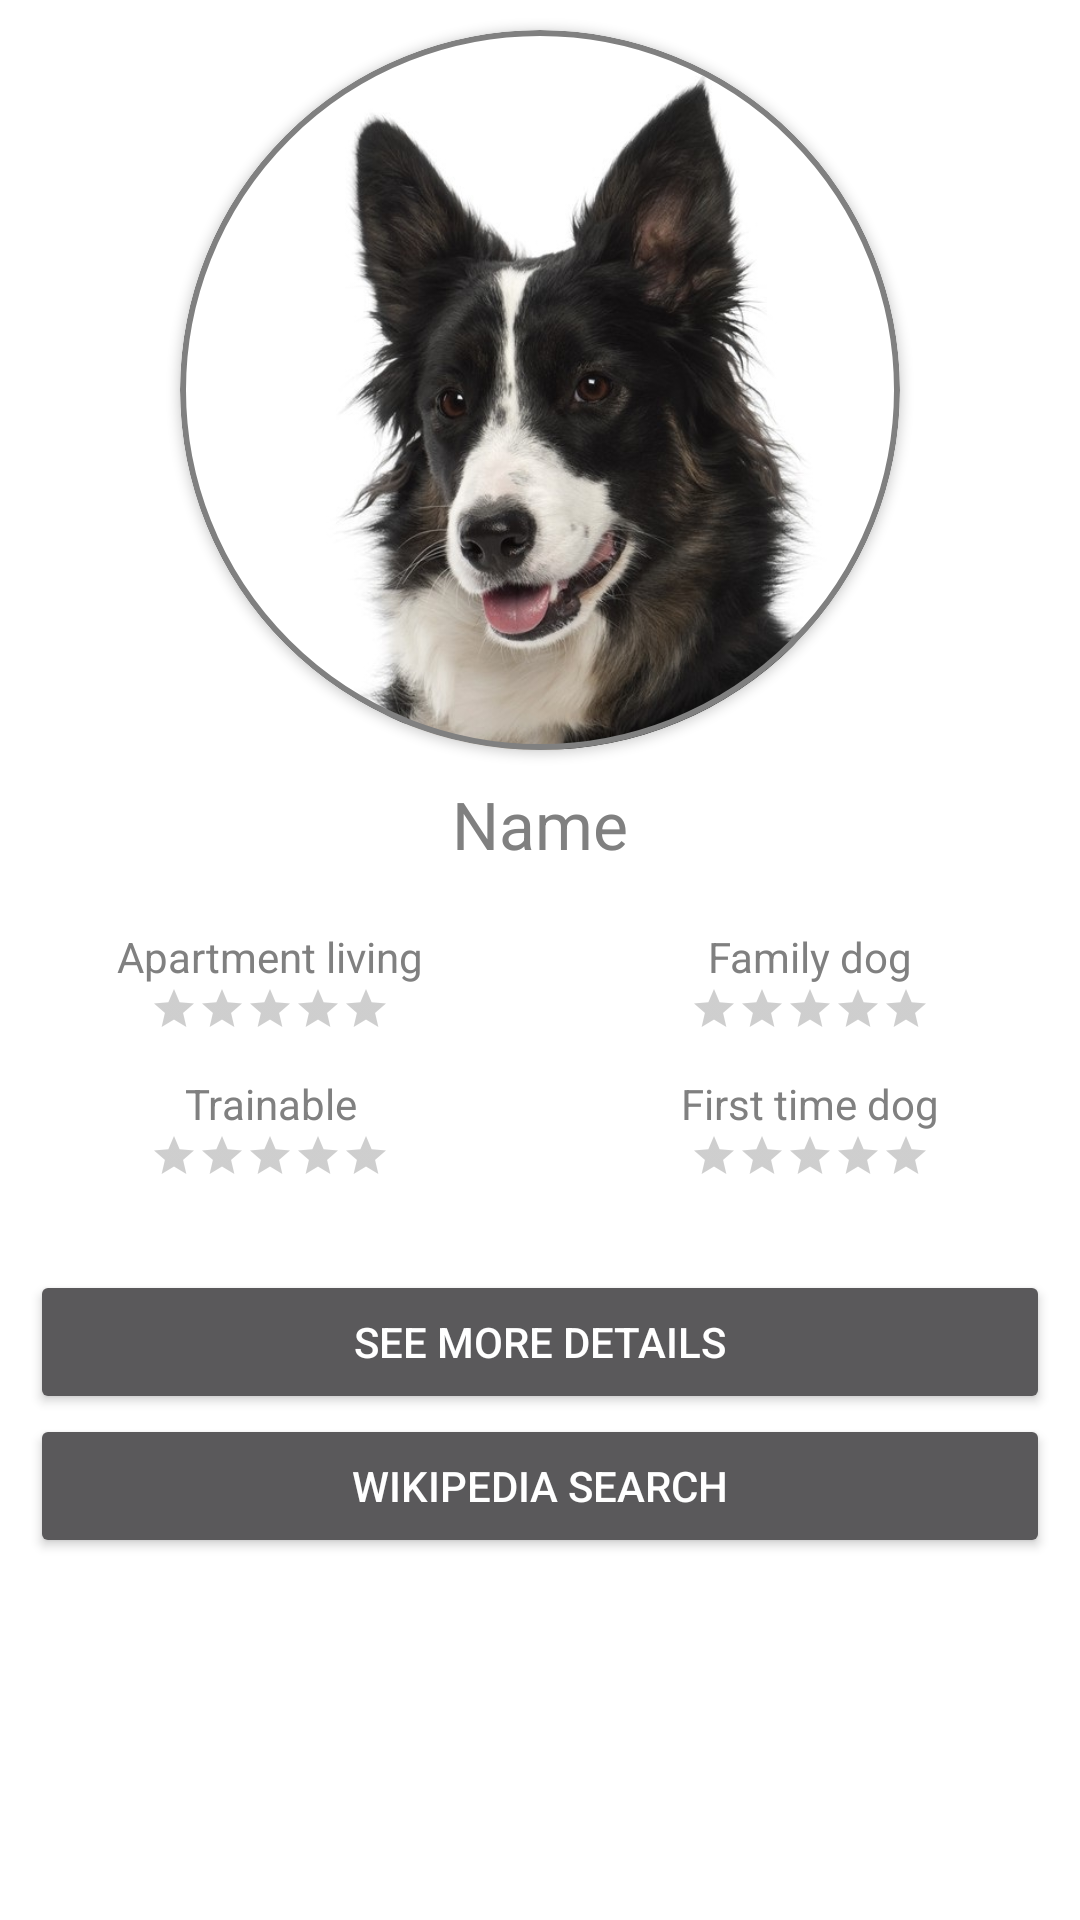

Produce the Android XML layout that renders to this screen, including the resource entries it uses.
<!-- AndroidManifest.xml: application theme Theme.Design.NoActionBar -->
<!-- res/layout/activity_short_description.xml -->
<?xml version="1.0" encoding="utf-8"?>
<ScrollView xmlns:android="http://schemas.android.com/apk/res/android"
    xmlns:app="http://schemas.android.com/apk/res-auto"
    xmlns:tools="http://schemas.android.com/tools"
    android:layout_width="match_parent"
    android:layout_height="match_parent"
    tools:context=".ShortDescription" android:background="@color/white">

    <androidx.constraintlayout.widget.ConstraintLayout
        android:layout_width="match_parent"
        android:layout_height="wrap_content">

        <androidx.cardview.widget.CardView
            android:id="@+id/short_description_image_corner"
            android:layout_width="240dp"
            android:layout_height="240dp"
            app:layout_constraintTop_toTopOf="parent"
            app:layout_constraintBottom_toTopOf="@id/short_description_name"
            app:layout_constraintStart_toStartOf="parent"
            app:layout_constraintEnd_toEndOf="parent"
            android:layout_margin="10dp"
            app:cardCornerRadius="1000dp"
            app:cardBackgroundColor="@color/white"
            android:foreground="@drawable/profile_image_border">

            <ImageView
                android:id="@+id/short_description_image"
                android:layout_width="match_parent"
                android:layout_height="match_parent"
                android:src="@drawable/border_collie"
                android:contentDescription="@string/dog_image" />

        </androidx.cardview.widget.CardView>

        <TextView
            android:id="@+id/short_description_name"
            android:layout_width="0dp"
            android:layout_height="wrap_content"
            app:layout_constraintTop_toBottomOf="@id/short_description_image_corner"
            app:layout_constraintBottom_toTopOf="@id/apartment_living_text"
            app:layout_constraintStart_toStartOf="parent"
            app:layout_constraintEnd_toEndOf="parent"
            android:text="@string/name"
            android:textAppearance="@style/TextAppearance.AppCompat.Large"
            android:textColor="@color/text_color"
            android:gravity="center"/>

        

        <TextView
            android:id="@+id/apartment_living_text"
            android:layout_width="0dp"
            android:layout_height="wrap_content"
            android:text="@string/apartment_living"
            app:layout_constraintTop_toBottomOf="@id/short_description_name"
            app:layout_constraintStart_toStartOf="parent"
            app:layout_constraintEnd_toStartOf="@id/family_dog_text"
            android:gravity="center"
            android:layout_marginTop="20dp"
            android:textColor="@color/text_color"/>

        <TextView
            android:id="@+id/family_dog_text"
            android:layout_height="wrap_content"
            android:layout_width="0dp"
            android:text="@string/family_dog"
            app:layout_constraintStart_toEndOf="@id/apartment_living_text"
            app:layout_constraintEnd_toEndOf="parent"
            app:layout_constraintTop_toBottomOf="@id/short_description_name"
            android:gravity="center"
            android:layout_marginTop="20dp"
            android:textColor="@color/text_color"/>

        <RatingBar
            android:id="@+id/apartment_living"
            android:layout_height="wrap_content"
            android:layout_width="wrap_content"
            android:max="5"
            android:numStars="5"
            android:stepSize="0.1"
            android:isIndicator="true"
            style="@style/Widget.AppCompat.RatingBar.Small"
            app:layout_constraintStart_toStartOf="@id/apartment_living_text"
            app:layout_constraintEnd_toEndOf="@id/apartment_living_text"
            app:layout_constraintTop_toBottomOf="@id/apartment_living_text"
            android:theme="@style/RatingBar"/>

        <RatingBar
            android:id="@+id/family_dog"
            android:layout_height="wrap_content"
            android:layout_width="wrap_content"
            android:max="5"
            android:numStars="5"
            android:stepSize="0.1"
            android:isIndicator="true"
            style="@style/Widget.AppCompat.RatingBar.Small"
            app:layout_constraintStart_toStartOf="@id/family_dog_text"
            app:layout_constraintEnd_toEndOf="@id/family_dog_text"
            app:layout_constraintTop_toBottomOf="@id/family_dog_text"
            android:theme="@style/RatingBar"/>


        
        <TextView
            android:id="@+id/trainable_text"
            android:layout_width="0dp"
            android:layout_height="wrap_content"
            android:text="@string/trainable"
            app:layout_constraintTop_toBottomOf="@id/apartment_living_text"
            app:layout_constraintStart_toStartOf="parent"
            app:layout_constraintEnd_toStartOf="@id/family_dog_text"
            android:gravity="center"
            android:layout_marginTop="30dp"
            android:textColor="@color/text_color"
            android:theme="@style/RatingBar"/>

        <TextView
            android:id="@+id/first_time_dog_text"
            android:layout_height="wrap_content"
            android:layout_width="0dp"
            android:text="@string/first_time_dog"
            app:layout_constraintStart_toEndOf="@id/apartment_living_text"
            app:layout_constraintEnd_toEndOf="parent"
            app:layout_constraintTop_toBottomOf="@id/family_dog_text"
            android:gravity="center"
            android:layout_marginTop="30dp"
            android:textColor="@color/text_color"/>

        <RatingBar
            android:id="@+id/trainable"
            android:layout_height="wrap_content"
            android:layout_width="wrap_content"
            android:max="5"
            android:numStars="5"
            android:stepSize="0.1"
            android:isIndicator="true"
            style="@style/Widget.AppCompat.RatingBar.Small"
            app:layout_constraintStart_toStartOf="@id/trainable_text"
            app:layout_constraintEnd_toEndOf="@id/trainable_text"
            app:layout_constraintTop_toBottomOf="@id/trainable_text"
            android:theme="@style/RatingBar"/>

        <RatingBar
            android:id="@+id/first_time_dog"
            android:layout_height="wrap_content"
            android:layout_width="wrap_content"
            android:max="5"
            android:numStars="5"
            android:stepSize="0.1"
            android:isIndicator="true"
            style="@style/Widget.AppCompat.RatingBar.Small"
            app:layout_constraintStart_toStartOf="@id/first_time_dog_text"
            app:layout_constraintEnd_toEndOf="@id/first_time_dog_text"
            app:layout_constraintTop_toBottomOf="@id/first_time_dog_text"
            android:theme="@style/RatingBar"/>

        <Button
            android:id="@+id/more_details_button"
            android:layout_width="0dp"
            android:layout_height="wrap_content"
            app:layout_constraintTop_toBottomOf="@id/trainable"
            app:layout_constraintStart_toStartOf="parent"
            app:layout_constraintEnd_toEndOf="parent"
            android:layout_marginTop="30dp"
            android:layout_marginLeft="10dp"
            android:layout_marginRight="10dp"
            android:layout_marginBottom="10dp"
            android:text="@string/see_more_details"/>
        <Button
            android:id="@+id/short_description_wiki_button"
            android:layout_width="0dp"
            android:layout_height="wrap_content"
            app:layout_constraintTop_toBottomOf="@id/more_details_button"
            app:layout_constraintStart_toStartOf="parent"
            app:layout_constraintEnd_toEndOf="parent"
            android:layout_marginLeft="10dp"
            android:layout_marginRight="10dp"
            android:layout_marginBottom="10dp"
            android:text="@string/wikipedia_search"/>

    </androidx.constraintlayout.widget.ConstraintLayout>

</ScrollView>
<!-- resources referenced by this layout -->
<resources>
  <color name="text_color">#808080</color>
  <color name="white">#FFFFFFFF</color>
  <!-- drawable border_collie: jpg bitmap (drawable, 70995 bytes) -->
  <!-- drawable profile_image_border (drawable) -->
  <?xml version="1.0" encoding="utf-8"?>
  <layer-list xmlns:android="http://schemas.android.com/apk/res/android">
      <item>
          <shape android:shape="oval">
              <stroke android:width="2dp"
                  android:color="@color/border" />
          </shape>
      </item>
  </layer-list>
  <string name="apartment_living">Apartment living</string>
  <string name="dog_image">Dog\'s image</string>
  <string name="family_dog">Family dog</string>
  <string name="first_time_dog">First time dog</string>
  <string name="name">Name</string>
  <string name="see_more_details">SEE MORE DETAILS</string>
  <string name="trainable">Trainable</string>
  <string name="wikipedia_search">WIKIPEDIA SEARCH</string>
  <style name="RatingBar" parent="Theme.AppCompat">
          <item name="colorControlNormal">@color/rating_inactive</item>
          <item name="colorControlActivated">@color/rating_active</item>
      </style>
  <color name="border">#808080</color>
  <color name="rating_inactive">#5E5E5E</color>
  <color name="rating_active">#FFD700</color>
</resources>
